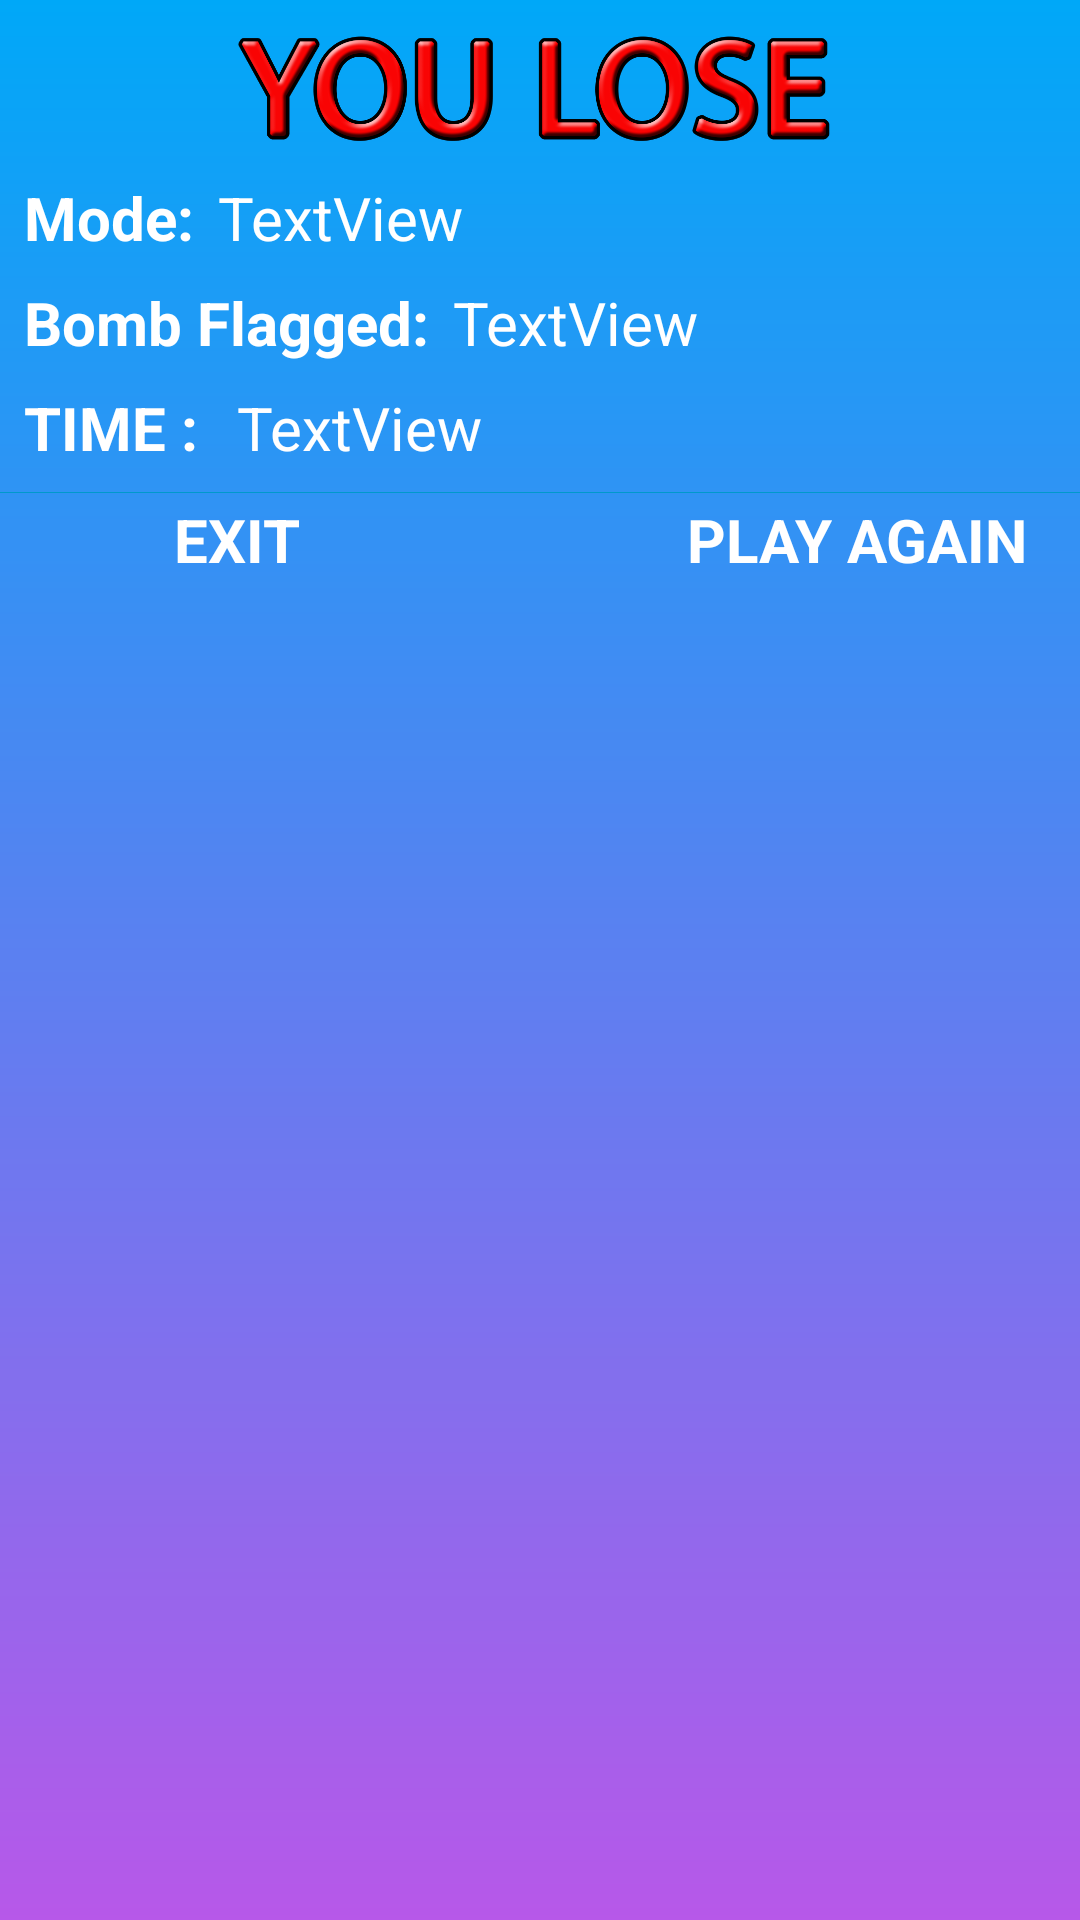

Android layout source for this screen:
<!-- AndroidManifest.xml: application theme Theme.AppCompat.Light.NoActionBar -->
<!-- res/layout/lose_dialog.xml -->
<?xml version="1.0" encoding="utf-8"?>
<androidx.constraintlayout.widget.ConstraintLayout xmlns:android="http://schemas.android.com/apk/res/android"
    xmlns:app="http://schemas.android.com/apk/res-auto"
    xmlns:tools="http://schemas.android.com/tools"
    android:layout_width="match_parent"
    android:layout_height="wrap_content"
    android:background="@drawable/background_gradient"
    tools:layout_editor_absoluteY="30dp">


    <ImageView
        android:id="@+id/imageView"
        android:layout_width="0dp"
        android:layout_height="43dp"
        android:layout_marginTop="8dp"
        android:layout_marginEnd="8dp"
        android:layout_marginRight="8dp"
        app:layout_constraintEnd_toEndOf="parent"
        app:layout_constraintStart_toStartOf="parent"
        app:layout_constraintTop_toTopOf="parent"
        app:srcCompat="@drawable/lose" />


    <TextView
        android:id="@+id/textView"
        android:layout_width="wrap_content"
        android:layout_height="wrap_content"
        android:layout_marginStart="8dp"
        android:layout_marginLeft="8dp"
        android:layout_marginTop="8dp"
        android:text="Mode:"
        android:textColor="@android:color/white"
        android:textSize="20sp"
        android:textStyle="bold"
        app:layout_constraintStart_toStartOf="parent"
        app:layout_constraintTop_toBottomOf="@+id/imageView" />


    <ImageView
        android:id="@+id/imageView7"
        android:layout_width="0dp"
        android:layout_height="wrap_content"
        android:layout_marginTop="8dp"
        app:layout_constraintEnd_toEndOf="parent"
        app:layout_constraintHorizontal_bias="0.0"
        app:layout_constraintStart_toStartOf="parent"
        app:layout_constraintTop_toBottomOf="@+id/totalscore"
        app:srcCompat="@android:color/holo_blue_dark" />

    <TextView
        android:id="@+id/mode_game_lose"
        android:layout_width="wrap_content"
        android:layout_height="wrap_content"
        android:layout_marginStart="8dp"
        android:layout_marginLeft="8dp"
        android:text="TextView"
        android:textColor="@android:color/white"
        android:textSize="20sp"
        app:layout_constraintBottom_toBottomOf="@+id/textView"
        app:layout_constraintStart_toEndOf="@+id/textView"
        app:layout_constraintTop_toTopOf="@+id/textView" />

    <TextView
        android:id="@+id/textView2"
        android:layout_width="wrap_content"
        android:layout_height="wrap_content"
        android:layout_marginStart="8dp"
        android:layout_marginLeft="8dp"
        android:layout_marginTop="8dp"
        android:text="Bomb Flagged:"
        android:textColor="@android:color/white"
        android:textSize="20sp"
        android:textStyle="bold"
        app:layout_constraintStart_toStartOf="parent"
        app:layout_constraintTop_toBottomOf="@+id/textView" />

    <TextView
        android:id="@+id/text_flags"
        android:layout_width="wrap_content"
        android:layout_height="wrap_content"
        android:layout_marginStart="8dp"
        android:layout_marginLeft="8dp"
        android:text="TextView"
        android:textColor="@android:color/white"
        android:textSize="20sp"
        app:layout_constraintBottom_toBottomOf="@+id/textView2"
        app:layout_constraintStart_toEndOf="@+id/textView2"
        app:layout_constraintTop_toTopOf="@+id/textView2" />

    <TextView
        android:id="@+id/totalscore"
        android:layout_width="wrap_content"
        android:layout_height="wrap_content"
        android:layout_marginStart="8dp"
        android:layout_marginLeft="8dp"
        android:layout_marginTop="8dp"
        android:text="TIME : "
        android:textColor="@android:color/white"
        android:textSize="20sp"
        android:textStyle="bold"
        app:layout_constraintStart_toStartOf="parent"
        app:layout_constraintTop_toBottomOf="@+id/textView2" />

    <TextView
        android:id="@+id/totaltime_lose"
        android:layout_width="wrap_content"
        android:layout_height="wrap_content"
        android:layout_marginStart="8dp"
        android:layout_marginLeft="8dp"
        android:text="TextView"
        android:textColor="@android:color/white"
        android:textSize="20sp"
        app:layout_constraintBottom_toBottomOf="@+id/totalscore"
        app:layout_constraintStart_toEndOf="@+id/totalscore"
        app:layout_constraintTop_toTopOf="@+id/totalscore" />

    <Button
        android:id="@+id/btn_exit"
        style="@style/Widget.MaterialComponents.Button.OutlinedButton"
        android:layout_width="wrap_content"
        android:layout_height="wrap_content"
        android:layout_marginLeft="35dp"
        android:text="EXIT"
        android:textColor="@color/colorWhite"
        android:textSize="20dp"
        android:textStyle="bold"
        app:layout_constraintStart_toStartOf="parent"
        app:layout_constraintTop_toBottomOf="@+id/totalscore"
        tools:ignore="MissingConstraints"

        />

    <Button
        android:id="@+id/btn_playagain"
        style="@style/Widget.MaterialComponents.Button.OutlinedButton"
        android:layout_width="wrap_content"
        android:layout_height="wrap_content"
        android:layout_marginLeft="90dp"
        android:text="PLAY AGAIN"
        android:textColor="@color/colorWhite"
        android:textSize="20dp"
        android:textStyle="bold"
        app:layout_constraintBottom_toBottomOf="@+id/btn_exit"
        app:layout_constraintStart_toEndOf="@+id/btn_exit"
        app:layout_constraintTop_toTopOf="@+id/btn_exit"
        tools:ignore="MissingConstraints" />
</androidx.constraintlayout.widget.ConstraintLayout>
<!-- resources referenced by this layout -->
<resources>
  <color name="colorWhite">#FFFFFF</color>
  <!-- drawable background_gradient (drawable) -->
  <shape xmlns:android="http://schemas.android.com/apk/res/android" android:shape="rectangle" >
      <gradient
          android:type="linear"
          android:startColor="#B758E9"
          android:endColor="#00A8F8"
          android:angle="90"/>
  </shape>
  <!-- drawable lose: png bitmap (drawable, 73721 bytes) -->
</resources>
